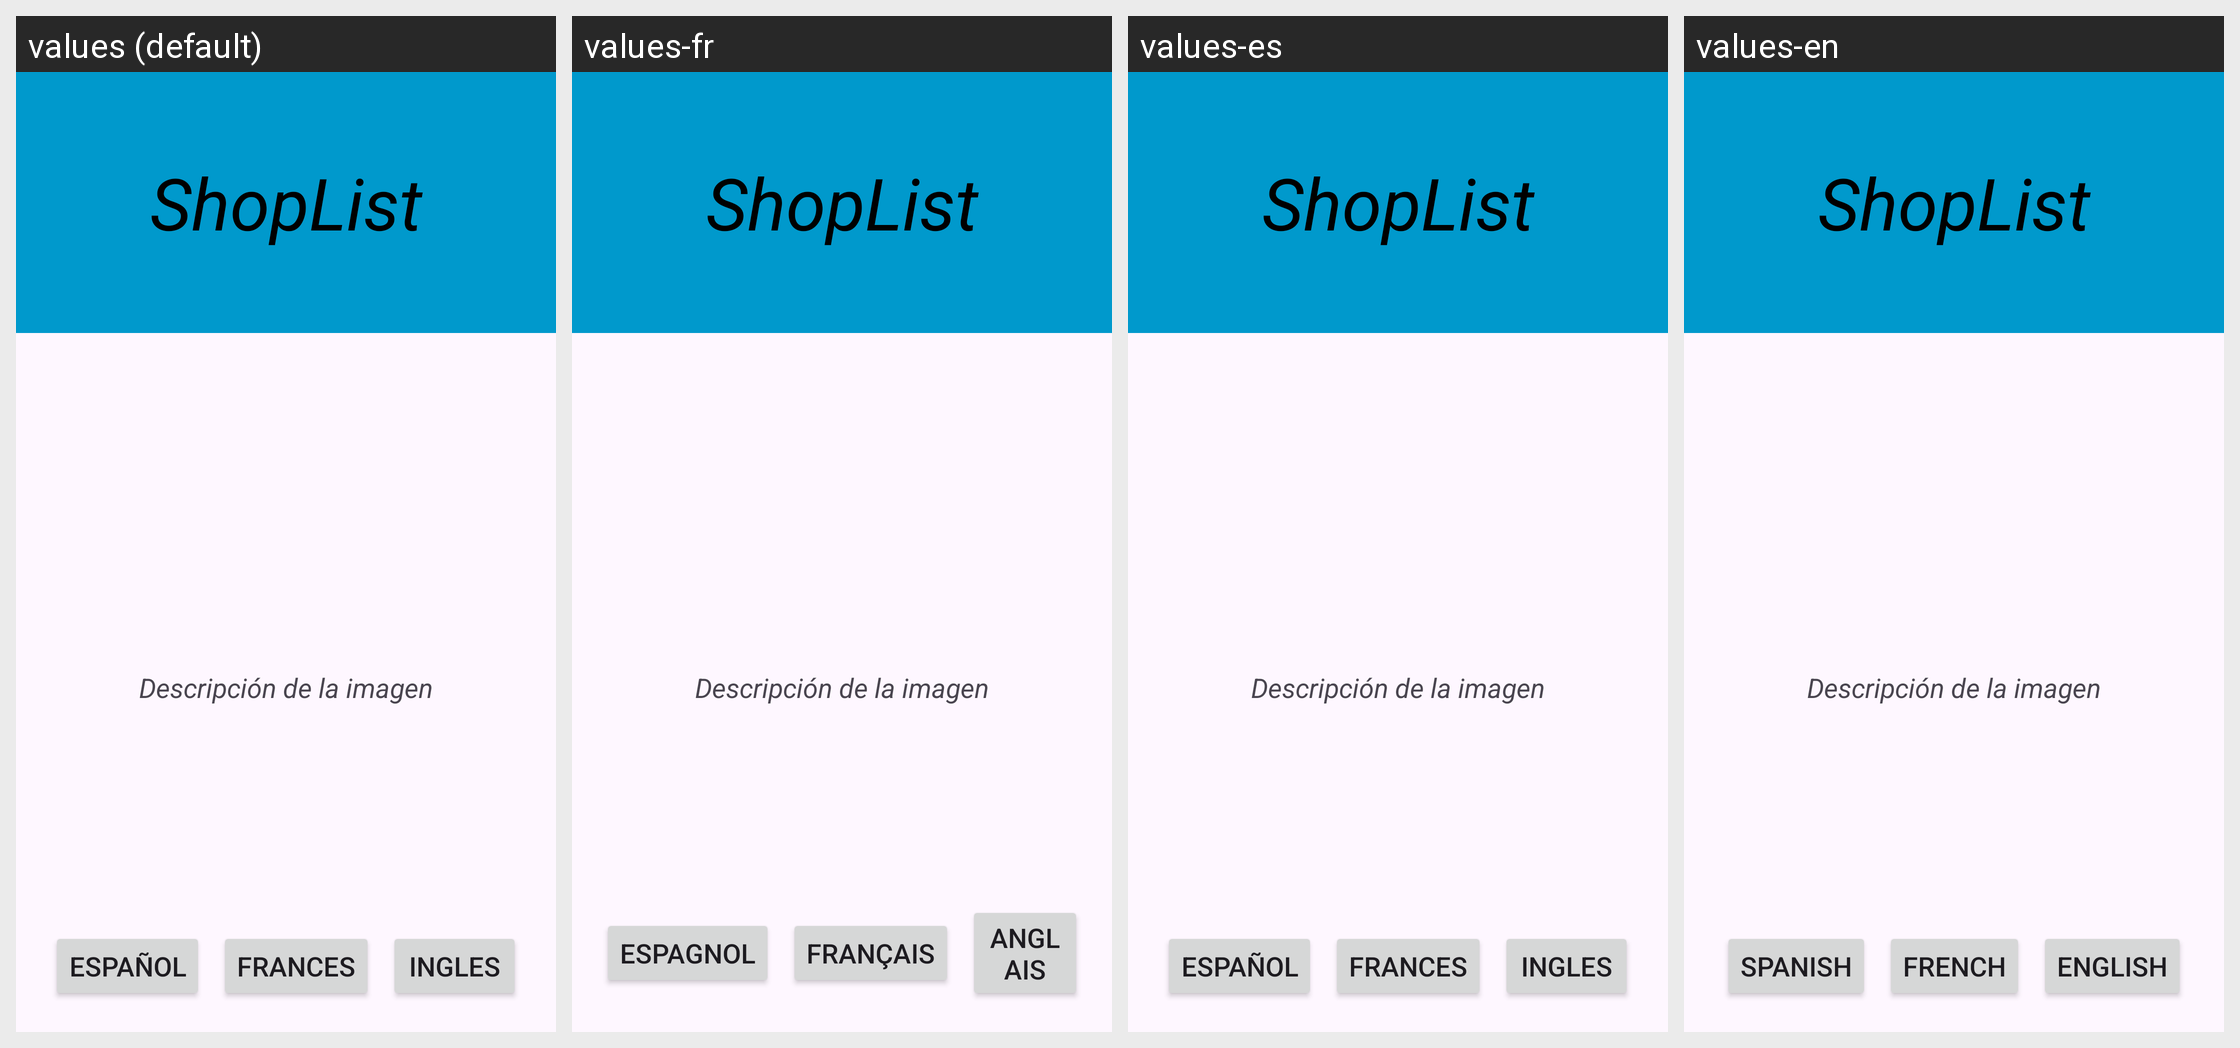

Locale-by-locale string values for the Android screen shown in this grid:
Android screen res/layout/menu.xml rendered under 4 locales, left to right: values (default), values-fr, values-es, values-en. Device: Nexus 5 (rendered at 1080×1920; each locale shown at half size, 540×960, under a caption strip naming it); theme Theme.Final_1.
Strings drawn on this screen, with the default value and each locale's value (text and hints the layout hard-codes appear in the picture but are not listed):

id_listaCompra
  values: Lista Compra
  values-fr: Liste d'achats
  values-es: Lista Compra
  values-en: Shopping List

id_esp
  values: Español
  values-fr: Espagnol
  values-es: Español
  values-en: Spanish

id_fr
  values: Frances
  values-fr: Français
  values-es: Frances
  values-en: French

id_ing
  values: Ingles
  values-fr: Anglais
  values-es: Ingles
  values-en: English
